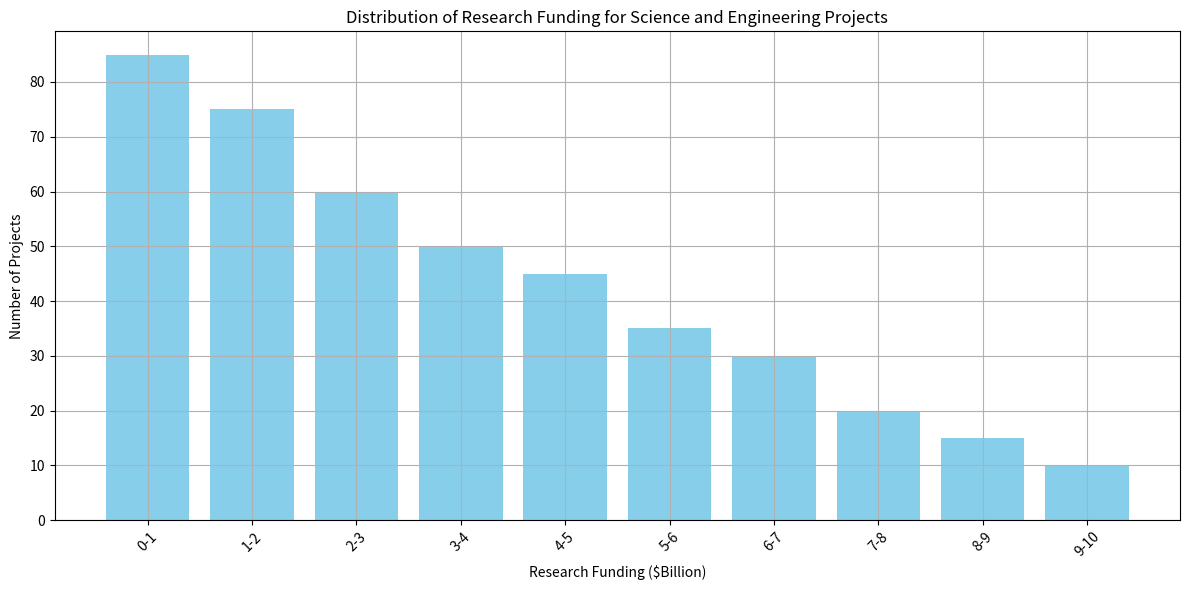

The matplotlib source for this figure: (Note: this script raises an exception after producing the figure.)
import matplotlib.pyplot as plt

# Given data
data_labels = ["0-1", "1-2", "2-3", "3-4", "4-5", "5-6", "6-7", "7-8", "8-9", "9-10"]
data = [85, 75, 60, 50, 45, 35, 30, 20, 15, 10]
line_labels = ["Research Funding ($Billion)", "Number of Projects"]

# Set up the figure size
plt.figure(figsize=(12, 6))

# Add a subplot
ax = plt.subplot()

# Create histogram
ax.bar(data_labels, data, color='skyblue')

# Set title
ax.set_title('Distribution of Research Funding for Science and Engineering Projects')

# Set the labels
ax.set_xlabel(line_labels[0])
ax.set_ylabel(line_labels[1])

# Rotate the x-axis labels if they're too long
ax.set_xticklabels(data_labels, rotation=45)

# Add background grid
ax.grid(True)

# Automatically adjust subplot params to give specified padding
plt.tight_layout()

# Save the figure
save_path = '/cpfs01/user/liuqi/workspace/plotchart/data-300/histogram/png/176.png'
plt.savefig(save_path, format='png')

# Clear the current figure after saving
plt.clf()
